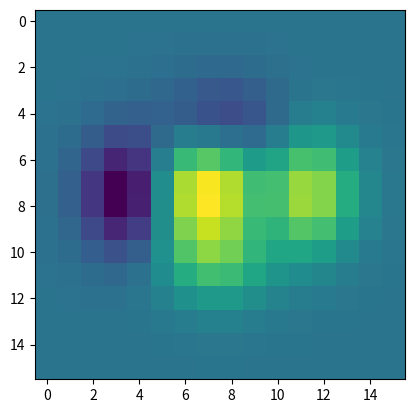

The script that saved this image:
# Testado
"""
=========
imshow(Z)
=========

See `~matplotlib.axes.Axes.imshow`.
"""

import matplotlib.pyplot as plt
import numpy as np

# plt.style.use('_mpl-gallery-nogrid') # Não funciona

# make data
X, Y = np.meshgrid(np.linspace(-3, 3, 16), np.linspace(-3, 3, 16))
Z = (1 - X/2 + X**5 + Y**3) * np.exp(-X**2 - Y**2)

# plot
fig, ax = plt.subplots()

ax.imshow(Z)

plt.show()
